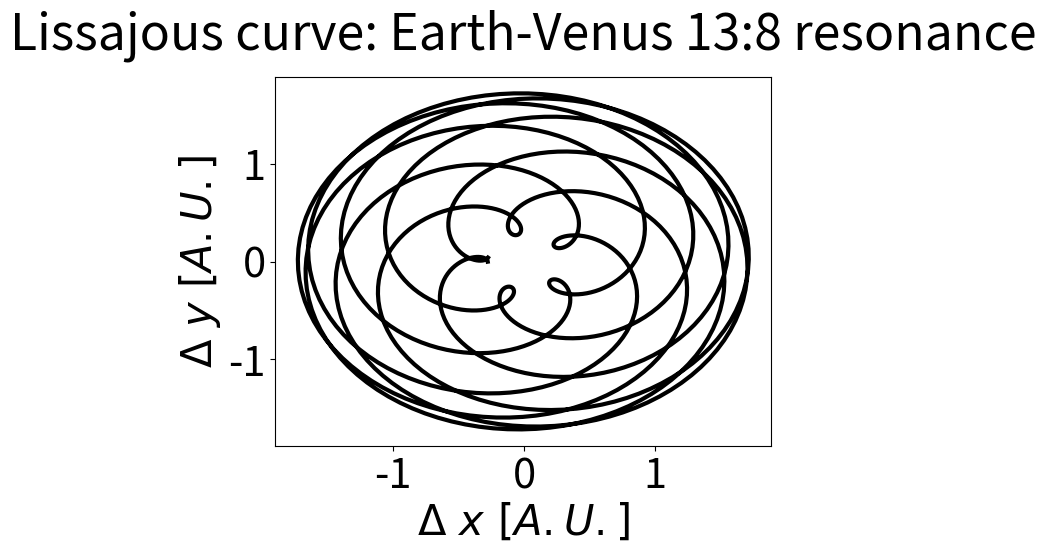

This figure's Python source:
#modules needed
import pylab
from matplotlib.pyplot import *
import math
import numpy
from scipy.integrate import odeint



#body_i acceleration :  direction k (being 2D x or y)

def a(i,k,data): #input: i=index of the body,k=direction (x or y), data=array with positions and velocities
	
	
	A=0. #starting with 0
	
	
	xi=data[4*i] #coordinates for body_i (x & y)
	yi=data[4*i+1]	
	arri=numpy.array([xi,yi]) #put coordinates together
	
	
	for j in range(0,len(bod)): #for every other body
	
		if j==i: #if the same index (same body)
			
			A=A+0. #skip
			
		else:  
	
			
			
	
			xj=data[4*bod[j]] #body_j coordinates (x & y)
			yj=data[4*bod[j]+1]
	
			arrj=numpy.array([xj,yj])  #put coordinates together

			diff=arri-arrj #calculate distance ij
			dij=numpy.linalg.norm(diff) #modulus
			
	
			A= A - G*m[j]*(data[4*i+k]-data[4*j+k])/((dij+eps)**3) #and sum 
	
	#at the end we get the total acceleration (along direction k) for the body_i ONLY!
	return A 


def dAdt(data,t): #differential system
	
	
	datadot=numpy.zeros(len(data)) #define the differential system
	
	
	for k in range(0,2): #for each direction (x,y)
	
		for i in range(0,N): #for each body
	
			datadot[4*i+k+2]=a(i,k,data) #vdot_i=acc_i
			datadot[4*i+k]=data[4*i+k+2] #rdot_i=v_i
		
	
	return datadot 

#MAIN

#changing units (A.U.=1, year=1, Msun=1)

Kg=1./(1.988E+30)
m=1./(1.496E11)
s=1./(3.153E+07)
G=(6.674E-11)*(m**3)*(Kg**-1)*(s**-2)
pi=math.pi


#INPUT: NUMBER OF BODIES (TRY 3/4 MAXIMUM!)
N=3
#INPUT: MASSES 
m=[1,3.003E-06,2.447E-06]
#INPUT: INITIAL POSITIONS AND VELOCITIES
data0=[0,0,0,0, 1,0,0,2*pi, 0.723,0,0,1.175957*(2*pi)] #[x1,y1,vx1,vy1,     x2,y2,vx2,vy2,   ....]



#program
bod=numpy.arange(0,N,1) #index for each body (0 -> N-1)


eps=1.E-10 #softening parameter, to avoid divergences


t=numpy.linspace(0.,8.,1000)  #time vector


sol=odeint(dAdt,data0,t)  #odeint solution


pylab.rc('font',size=30) #plot


dx=sol[:,8]-sol[:,4] #x_venus-x_earth
dy=sol[:,9]-sol[:,5] #y_venus-y_earth

plot(dx,dy,color='black',lw=3)

xlabel(r'$\Delta\ x \ [A.U.]$')
ylabel(r'$\Delta\ y \ [A.U.]$')
title('Lissajous curve: Earth-Venus 13:8 resonance',y=1.05)

show()











